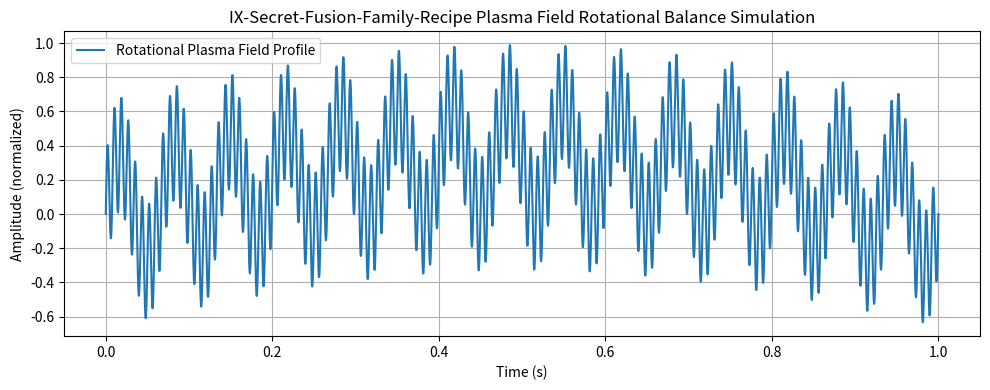

The script that saved this image:
"""
plasma_field_simulator.py

Simulation module for rotational plasma field dynamics based on IX-Secret-Fusion-Family-Recipe.
Models tri-spiral plasma field behavior and rotational balance using Tesla 3-6-9 harmonics.

[redacted]
Date: July 2025
"""

import numpy as np
import matplotlib.pyplot as plt

class PlasmaFieldSimulator:
    def __init__(self, base_density=1e20, core_temp_mk=100):
        """
        Initialize plasma field parameters.

        :param base_density: Core plasma density in particles per cubic meter.
        :param core_temp_mk: Core temperature in mega-Kelvin.
        """
        self.base_density = base_density
        self.core_temp_mk = core_temp_mk
        self.primary_freq = 120.0  # Hz
        self.secondary_freq = 15.0  # Hz
        self.tertiary_freq = 0.5  # Hz

    def generate_plasma_field_profile(self, time_array):
        """
        Simulate plasma field rotational balance signal over time.

        :param time_array: numpy array of time points.
        :return: numpy array of combined rotational field amplitude.
        """
        primary_wave = np.sin(2 * np.pi * self.primary_freq * time_array)
        secondary_wave = np.sin(2 * np.pi * self.secondary_freq * time_array)
        tertiary_wave = np.sin(2 * np.pi * self.tertiary_freq * time_array)

        combined_field = (primary_wave + secondary_wave + tertiary_wave) / 3

        # Apply damping based on theoretical plasma density profile
        damping_factor = np.exp(-time_array * (self.base_density / 1e22))
        combined_field *= damping_factor

        return combined_field

    def plot_field_profile(self):
        """
        Plot the simulated plasma field rotational balance profile.
        """
        t = np.linspace(0, 1, 5000)
        field_profile = self.generate_plasma_field_profile(t)

        plt.figure(figsize=(10, 4))
        plt.plot(t, field_profile, label="Rotational Plasma Field Profile")
        plt.xlabel("Time (s)")
        plt.ylabel("Amplitude (normalized)")
        plt.title("IX-Secret-Fusion-Family-Recipe Plasma Field Rotational Balance Simulation")
        plt.grid(True)
        plt.legend()
        plt.tight_layout()
        plt.show()

if __name__ == "__main__":
    simulator = PlasmaFieldSimulator()
    simulator.plot_field_profile()
